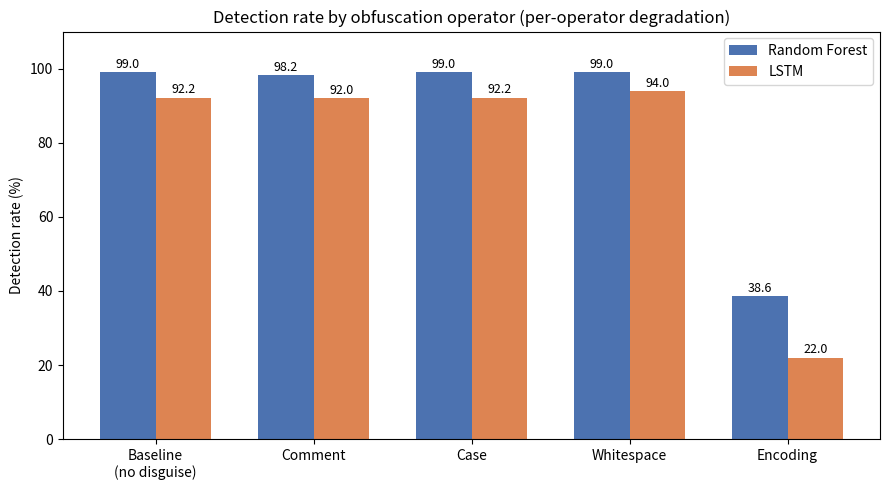

This figure's Python source:
# Per-operator degradation chart
import matplotlib.pyplot as plt
import numpy as np

# ---- Your actual evasion-harness results ----
operators = ['Baseline\n(no disguise)', 'Comment',
             'Case', 'Whitespace', 'Encoding']
# Random Forest detection rate per operator
rf = [99.0, 98.2, 99.0, 99.0, 38.6]
lstm = [92.2, 92.0, 92.2, 94.0, 22.0]   # LSTM detection rate per operator

x = np.arange(len(operators))   # one group per operator
width = 0.35

fig, ax = plt.subplots(figsize=(9, 5))
bars1 = ax.bar(x - width/2, rf,   width,
               label='Random Forest', color='#4C72B0')
bars2 = ax.bar(x + width/2, lstm, width,
               label='LSTM',          color='#DD8452')

ax.set_ylabel('Detection rate (%)')
ax.set_title(
    'Detection rate by obfuscation operator (per-operator degradation)')
ax.set_xticks(x)
ax.set_xticklabels(operators)
ax.set_ylim(0, 110)
ax.legend()

# put the number on top of each bar
for bars in (bars1, bars2):
    for bar in bars:
        height = bar.get_height()
        ax.annotate(f'{height:.1f}',
                    xy=(bar.get_x() + bar.get_width()/2, height),
                    xytext=(0, 3), textcoords="offset points",
                    ha='center', fontsize=9)

plt.tight_layout()
plt.savefig('chart_operators.png', dpi=200)
plt.show()
print("Chart saved as chart_operators.png")
